Photos from the image-classification dataset "dataset_split" in the GitHub repository Ibad2004/plant_Disease_detection. Its 15 classes are: pepper bell bacterial spot, pepper bell healthy, potato early blight, potato late blight, potato healthy, tomato bacterial spot, tomato early blight, tomato late blight, tomato leaf mold, tomato septoria leaf spot, tomato two-spotted spider mite, tomato target spot, tomato yellow leaf curl virus, tomato mosaic virus, tomato healthy.

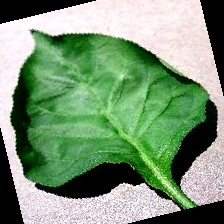
Label: pepper bell healthy

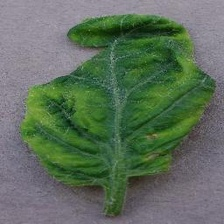
Label: tomato yellow leaf curl virus

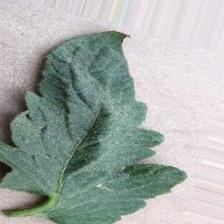
Label: tomato bacterial spot

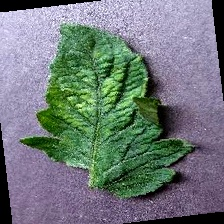
Label: tomato mosaic virus

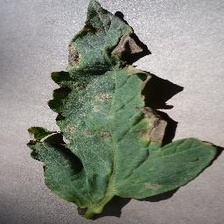
Label: tomato early blight

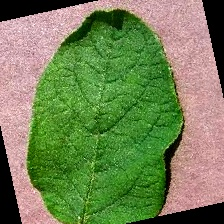
Label: potato healthy
